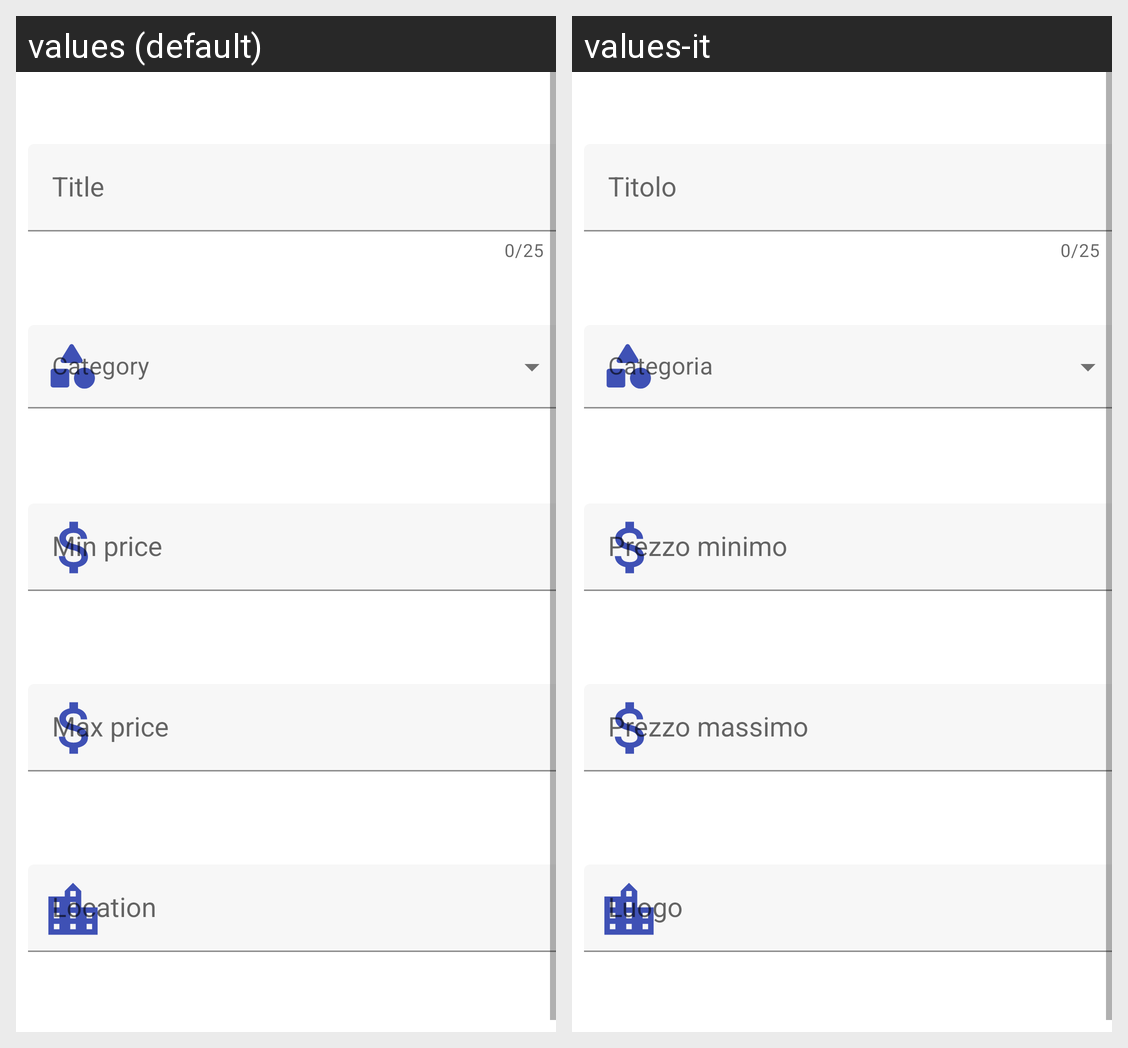

The Android screen above is rendered under two locales of the same app. Produce the string resources it draws, with the default and per-locale values.
Android screen res/layout/search_dialog_layout.xml rendered under 2 locales, left to right: values (default), values-it. Device: Nexus 5 (rendered at 1080×1920; each locale shown at half size, 540×960, under a caption strip naming it); theme AppTheme.
Strings drawn on this screen, with the default value and each locale's value (text and hints the layout hard-codes, and strings that could not be matched under every locale, appear in the picture but are not listed):

title
  values: Title
  values-it: Titolo

location
  values: Location
  values-it: Luogo

MinPrice
  values: Min price
  values-it: Prezzo minimo

MaxPrice
  values: Max price
  values-it: Prezzo massimo
